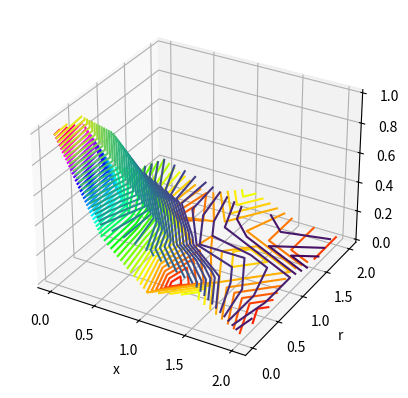

The matplotlib source for this figure:
import numpy as np
import matplotlib.pyplot as plt
from matplotlib import cm

trialX1 = np.linspace(0,2,5)
trialR1 = np.linspace(0.01,2,5)
trialX2 = np.linspace(0,2,5)
trialR2 = np.linspace(0.01,2,5)

X1, R1 = np.meshgrid(trialX1, trialR1)
X2, R2 = np.meshgrid(trialX2, trialR2)

PROBS1 = [[1.  , 0.4 , 0.12, 0.2 , 0.04],
       [0.92, 0.4 , 0.  , 0.12, 0.  ],
       [0.48, 0.32, 0.08, 0.16, 0.12],
       [0.32, 0.04, 0.12, 0.08, 0.04],
       [0.24, 0.08, 0.2 , 0.08, 0.04]]
PROBS2 = [[1.  , 0.48, 0.4 , 0.28, 0.04],
       [0.96, 0.6 , 0.28, 0.16, 0.08],
       [0.72, 0.36, 0.12, 0.12, 0.08],
       [0.32, 0.16, 0.08, 0.04, 0.  ],
       [0.24, 0.16, 0.04, 0.08, 0.08]]

errs = []

fig = plt.figure()
ax = plt.axes(projection='3d')
ax.contour3D(X1, R1, PROBS1, 50, cmap=cm.hsv)
ax.contour3D(X2,R2,PROBS2,50,cmap=cm.viridis)
ax.set_xlabel('x')
ax.set_ylabel('r')
ax.set_zlabel('Pi')
#ax.set_title('L(l,x) 2D case, a = 5, b = 20, r = 5')
plt.show()
